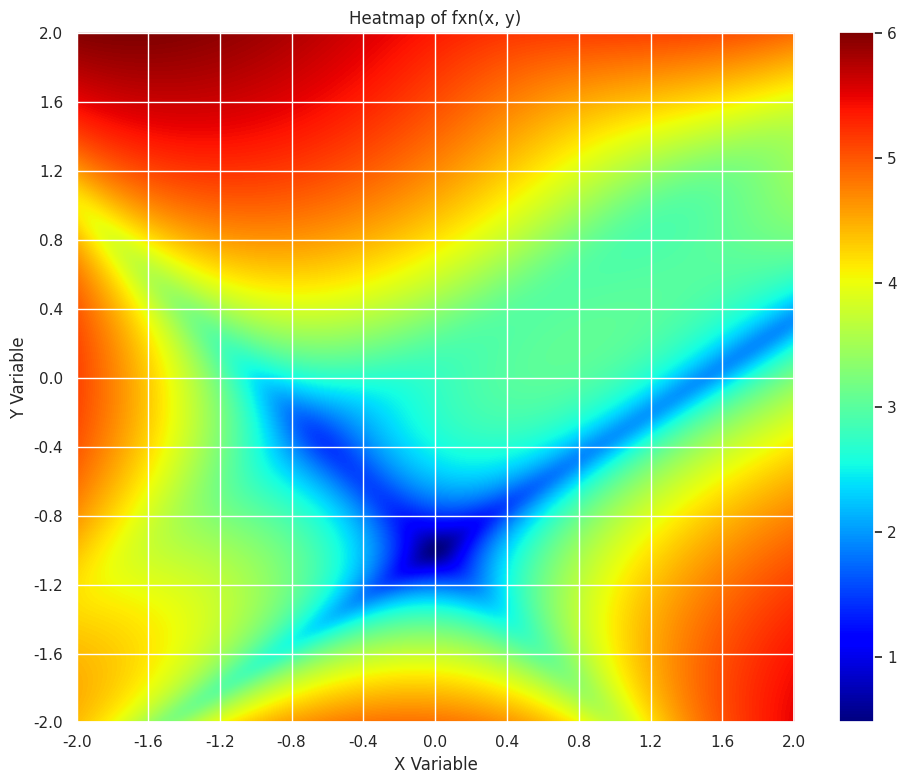

Reproduce this figure in Python.
import seaborn as sns
import matplotlib.pyplot as plt
import pandas as pd
import numpy as np
sns.set_theme()

def fxn(x, y):
    val1 = (1 + (x+y+1)**2 * (19-14*x+3*x**2-14*y+6*x*y+3*y**2))
    val2 = (30 + ((2*x-3*y)**2) * (18-32*x+12*x**2+48*y-36*x*y+27*y**2))
    return val1 * val2

x = np.linspace(-2, 2, 1000)
y = np.linspace(-2, 2, 1000)
X1, X2 = np.meshgrid(x, y)
X_grid = np.vstack((X1.ravel(), X2.ravel())).T
Z = fxn(X1, X2)
Z_comp = [Z, np.log10(Z), np.sqrt(Z), np.square(Z)]
plt.figure(figsize=(10, 8))
plt.imshow(Z_comp[1], cmap='jet', aspect='auto')  # 'auto' aspect maintains the correct proportions
plt.colorbar()
plt.gca().invert_yaxis()


# Set ticks and labels (similar to seaborn's xticklabels/yticklabels)
num_ticks = 11
tick_values = np.round(np.linspace(0, 999, num_ticks, dtype=int), 1)
tick_labels = np.round(np.linspace(-2, 2, num_ticks, dtype=float), 1)

plt.xticks(tick_values, tick_labels)
plt.yticks(tick_values, tick_labels)

plt.xlabel("X Variable")  # Add labels for clarity
plt.ylabel("Y Variable")
plt.title("Heatmap of fxn(x, y)") 
plt.tight_layout()  # Adjust layout for better spacing
plt.show()